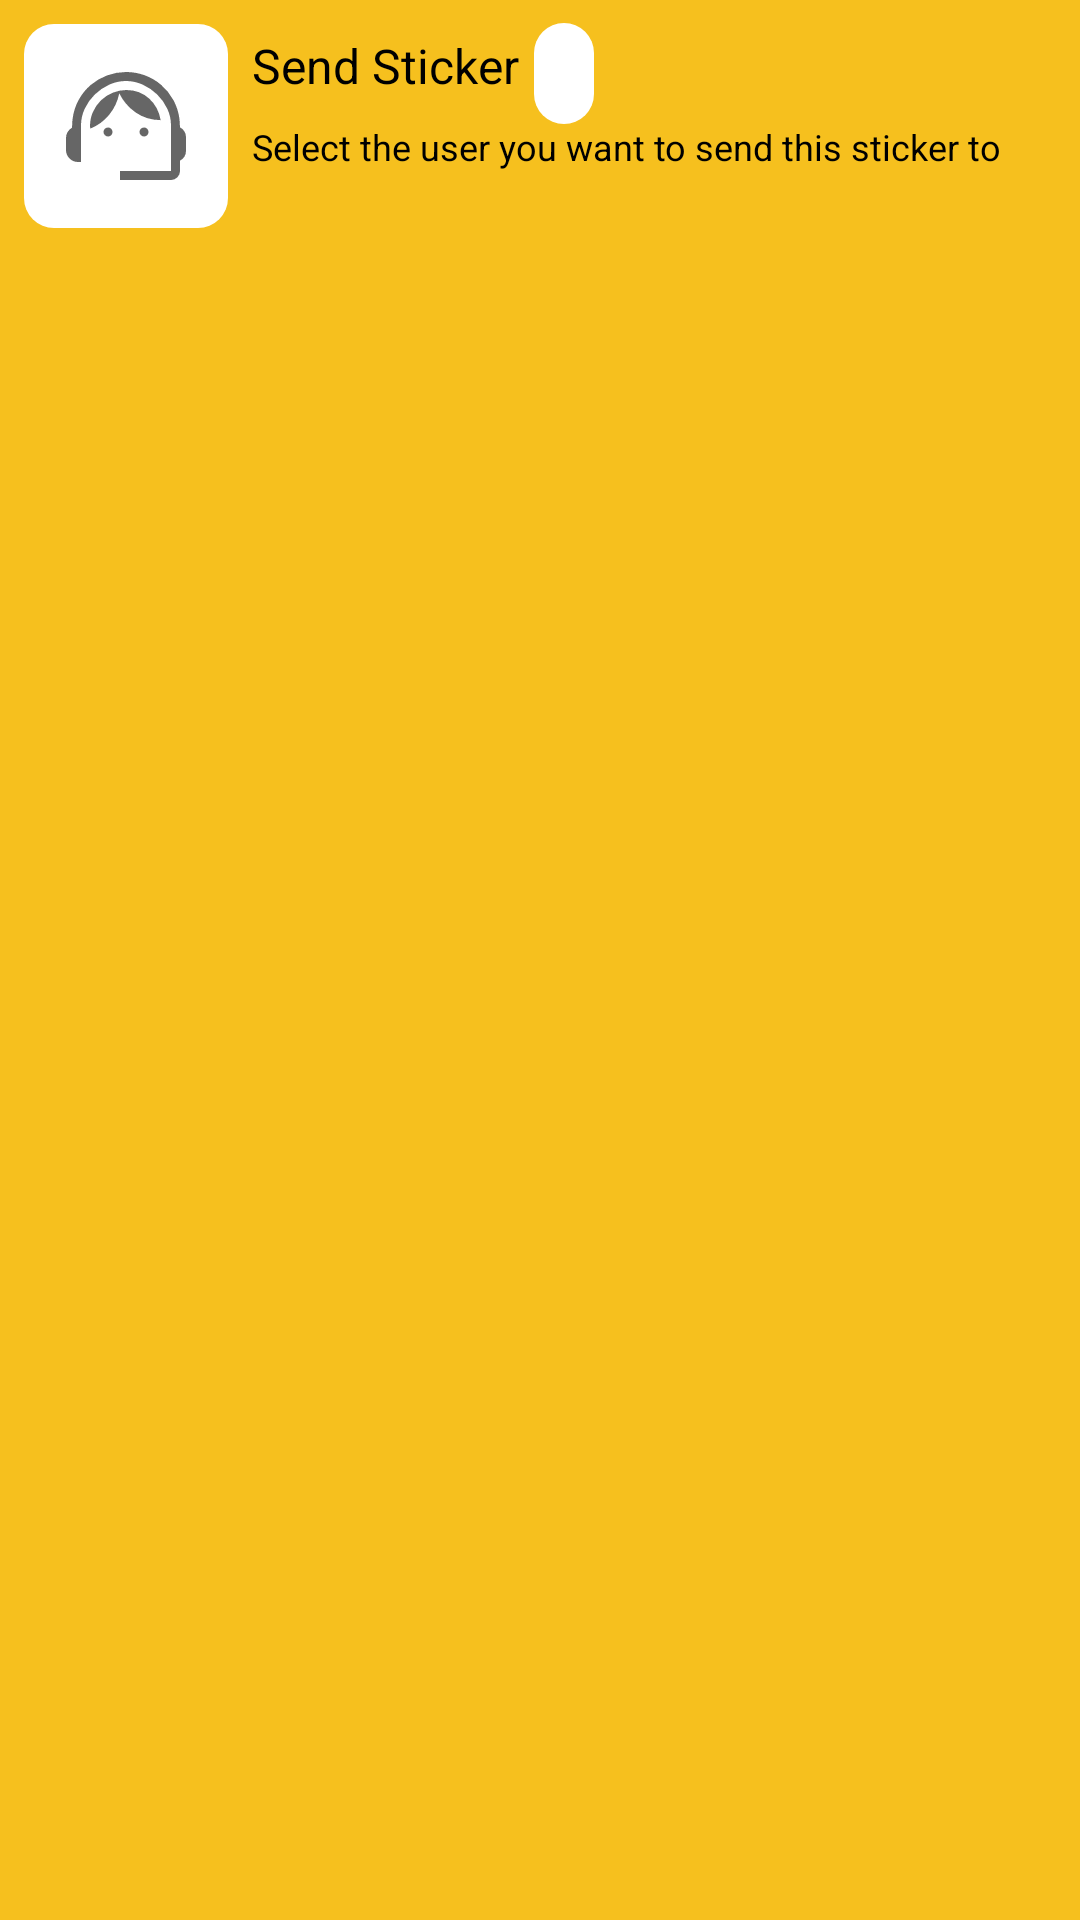

This screen was rendered from an Android layout file. Write that file and the resources it references.
<!-- AndroidManifest.xml: application theme Theme.MovieAPI -->
<!-- res/layout/fragment_item_list_dialog_list_dialog.xml -->
<?xml version="1.0" encoding="utf-8"?>
<androidx.constraintlayout.widget.ConstraintLayout xmlns:android="http://schemas.android.com/apk/res/android"
    xmlns:app="http://schemas.android.com/apk/res-auto"
    xmlns:tools="http://schemas.android.com/tools"
    android:layout_width="match_parent"
    android:layout_height="match_parent"
    android:background="@color/yellow">


    <androidx.recyclerview.widget.RecyclerView
        android:id="@+id/list"
        android:layout_width="match_parent"
        android:layout_height="wrap_content"
        android:layout_marginTop="@dimen/list_item_spacing_half"
        android:background="@color/yellow"
        android:clipToPadding="false"
        android:paddingBottom="@dimen/list_item_spacing_half"
        app:layout_constraintBottom_toBottomOf="parent"
        app:layout_constraintEnd_toEndOf="parent"
        app:layout_constraintStart_toStartOf="parent"
        app:layout_constraintTop_toBottomOf="@+id/sendimageView"
        app:layout_constraintVertical_bias="0.0"
        tools:context="edu.northeastern.stickers.ItemListDialogFragment"
        tools:listitem="@layout/fragment_item_list_dialog_list_dialog_item" />

    <TextView
        android:id="@+id/sendStickertextView"
        android:layout_width="wrap_content"
        android:layout_height="wrap_content"
        android:layout_marginStart="8dp"
        android:layout_marginTop="24dp"
        android:layout_marginEnd="5dp"
        android:layout_marginBottom="8dp"
        android:text="Send Sticker"
        android:textColor="@color/black"
        android:textSize="16sp"
        app:layout_constraintBottom_toTopOf="@+id/sendDetailtextView"
        app:layout_constraintEnd_toStartOf="@+id/sendCounttextView"
        app:layout_constraintStart_toEndOf="@+id/sendimageView"
        app:layout_constraintTop_toTopOf="parent" />

    <ImageView
        android:id="@+id/sendimageView"
        android:layout_width="wrap_content"
        android:layout_height="wrap_content"
        android:layout_marginStart="8dp"
        android:layout_marginTop="8dp"
        android:background="@drawable/custom_border_sticker"
        android:src="@drawable/supportagent48px"
        app:layout_constraintStart_toStartOf="parent"
        app:layout_constraintTop_toTopOf="parent" />

    <TextView
        android:id="@+id/sendCounttextView"
        android:layout_width="wrap_content"
        android:layout_height="wrap_content"
        android:layout_marginStart="5dp"
        android:layout_marginTop="16dp"
        android:layout_marginBottom="8dp"
        android:background="@drawable/custom_border_sticker"
        android:textColor="@color/black"
        android:textStyle="bold"
        android:textSize="10sp"
        app:layout_constraintBottom_toTopOf="@+id/sendDetailtextView"
        app:layout_constraintStart_toEndOf="@+id/sendStickertextView"
        app:layout_constraintTop_toTopOf="parent"
        tools:text="counter" />

    <TextView
        android:id="@+id/sendDetailtextView"
        android:layout_width="wrap_content"
        android:layout_height="wrap_content"
        android:layout_marginStart="8dp"
        android:layout_marginBottom="32dp"
        android:text="Select the user you want to send this sticker to"
        android:textColor="@color/black"
        android:textSize="12sp"
        app:layout_constraintBottom_toTopOf="@+id/list"
        app:layout_constraintStart_toEndOf="@+id/sendimageView"
        app:layout_constraintTop_toBottomOf="@+id/sendStickertextView" />

</androidx.constraintlayout.widget.ConstraintLayout>
<!-- res/layout/fragment_item_list_dialog_list_dialog_item.xml (included above) -->
<?xml version="1.0" encoding="utf-8"?>
<LinearLayout xmlns:android="http://schemas.android.com/apk/res/android"
    xmlns:tools="http://schemas.android.com/tools"
    android:orientation="vertical"
    android:layout_height="wrap_content"
    android:layout_width="match_parent">

    <TextView
        android:id="@+id/text"
        android:layout_width="match_parent"
        android:layout_height="wrap_content"
        android:background="?attr/selectableItemBackground"
        android:paddingLeft="@dimen/list_item_spacing"
        android:paddingTop="@dimen/list_item_spacing_half"
        android:paddingRight="@dimen/list_item_spacing"
        android:paddingBottom="@dimen/list_item_spacing_half"
        android:textColor="@color/black"
        android:textSize="16sp"
        tools:text="Hello" />
    <View
        android:background="@color/white_opacity"
        android:layout_width="match_parent"
        android:layout_height="1dp"/>
</LinearLayout>
<!-- resources referenced by this layout -->
<resources>
  <color name="black">#FF000000</color>
  <color name="white_opacity">#40FFFFFF</color>
  <color name="yellow">#F6C01E</color>
  <!-- drawable custom_border_sticker (drawable) -->
  <?xml version="1.0" encoding="UTF-8"?>
  <shape xmlns:android="http://schemas.android.com/apk/res/android" android:shape="rectangle">
      <corners android:radius="10dp"/>
      <padding android:left="10dp" android:right="10dp" android:top="10dp" android:bottom="10dp"/>
      <solid android:width="1dp" android:color="@color/white"/>
  </shape>
  <!-- drawable supportagent48px (drawable) -->
  <vector xmlns:android="http://schemas.android.com/apk/res/android"
      android:width="48dp"
      android:height="48dp"
      android:viewportWidth="960"
      android:viewportHeight="960"
      android:tint="?attr/colorControlNormal">
    <path
        android:fillColor="@android:color/white"
        android:pathData="M440,840L440,780L780,780Q780,780 780,780Q780,780 780,780L780,476Q780,418 755,364.5Q730,311 688,270Q646,229 592,204.5Q538,180 480,180Q422,180 368,204.5Q314,229 272,270Q230,311 205,364.5Q180,418 180,476L180,720L160,720Q127,720 103.5,696.5Q80,673 80,640L80,560Q80,537 91,519.5Q102,502 120,491L123,438Q132,365 164.5,306Q197,247 245.5,206Q294,165 354.5,142.5Q415,120 480,120Q546,120 606.5,142.5Q667,165 715,206.5Q763,248 795.5,306.5Q828,365 837,437L840,489Q858,498 869,515.5Q880,533 880,554L880,646Q880,668 869,685Q858,702 840,711L840,780Q840,804.75 822.38,822.38Q804.75,840 780,840L440,840ZM360,550Q348,550 339,541Q330,532 330,519.5Q330,507 339,498.5Q348,490 360.5,490Q373,490 381.5,498.63Q390,507.25 390,520Q390,532 381.38,541Q372.75,550 360,550ZM600,550Q588,550 579,541Q570,532 570,519.5Q570,507 579,498.5Q588,490 600.5,490Q613,490 621.5,498.63Q630,507.25 630,520Q630,532 621.38,541Q612.75,550 600,550ZM241,498Q237,439 257.5,391Q278,343 312.5,309.5Q347,276 392,258Q437,240 482,240Q573,240 635,297.5Q697,355 711,441Q617,440 545.5,390.5Q474,341 435,262Q419,343 367.5,405.5Q316,468 241,498Z"/>
  </vector>
  <style name="Theme.MovieAPI" parent="Base.Theme.MovieAPI" />
  <color name="white">#FFFFFFFF</color>
  <style name="Base.Theme.MovieAPI" parent="Theme.AppCompat.Light.NoActionBar">
          
          
      </style>
</resources>
